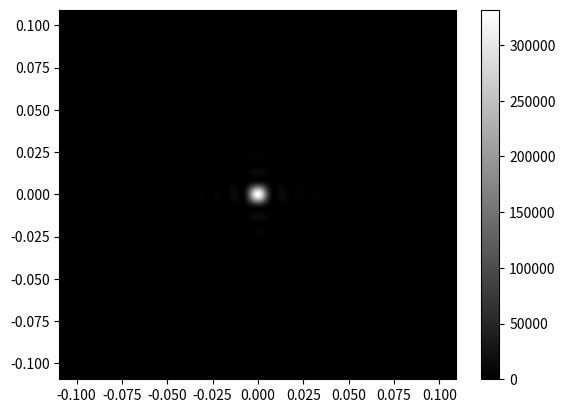

Python code for this plot:
import numpy as np
from scipy.fft import fft2, fftfreq, fftshift
import matplotlib.pyplot as plt

k = 2*np.pi / (5.5*10**(-5))
z = 100


# Dimensions in cm
a = 0.01
d = 0.04

# Electric field intensity
E_0 = 1

# Transmission Functions
## Square aperture of width a centred at the origin
def aperture_sq(x, y):
    a = 0.1
    if np.abs(x) <= a/2 and np.abs(y) <= a/2:
        return 1
    else:
        return 0

## Sqare rod of width a centred at the origin
### Note that this yields a hug bright peak in the centre (delta function)
def rod_sq(x, y):
    return 1 - aperture_sq(x, y)

## Gaussian Transmission
def gaussian_sq(x, y):
    return np.exp(-(x/a)**2) * np.exp(-(y/a)**2)

##double aperture
def double_sq(x, y):
    a = 0.01
    d = 0.06
    if np.abs(x) > (d - a) and np.abs(x) < (d + a) and np.abs(y) < a/2:
        return 1
    else:
        return 0

def triple_sq(x, y):
    a = 0.01
    d = 0.06
    if (np.abs(x) < a or (np.abs(x) > (d - a) and np.abs(x) < (d + a))) and np.abs(y) < a/2:
        return 1
    else:
        return 0


def apertur_cir(x, y):
    a = 0.02
    if np.abs(x**2 + y**2) < (a/2)**2:
        return 1 
    else:
        return 0

def ring(x, y):
    a = 0.02
    d = 0.1
    if np.abs(x**2 + y**2) < (a+d)**2 and np.abs(x**2 + y**2) < (a+d)**2:
        return 1
    else:
        return 0

# Grid in the plan of the aperture
x_in = np.linspace(-2, 2, 1000)
dx = (max(x_in)- min(x_in))/ len(x_in)
y_in = np.linspace(-2, 2, 1000)
dy = (max(y_in)- min(y_in))/ len(y_in)
x_in, y_in = np.meshgrid(x_in, y_in)
grid_in = np.vstack((x_in.flatten(), y_in.flatten())).T

# The Electric field in the plane of the aperture
E_in = np.array([E_0 * aperture_sq(g[0], g[1]) for g in grid_in ])
E_in = np.reshape(E_in, (len(x_in), len(y_in)))

# The output frequencies
X_out = fftshift(fftfreq(len(x_in), dx))
Y_out = fftshift(fftfreq(len(y_in), dy))

X_out *= z/k
Y_out *= z/k

E_out = fftshift(fft2(E_in))
I_out = np.power(np.abs(E_out), 2)

plt.pcolormesh(X_out, Y_out, I_out, shading='nearest', cmap='gray')
plt.colorbar()
plt.show()
